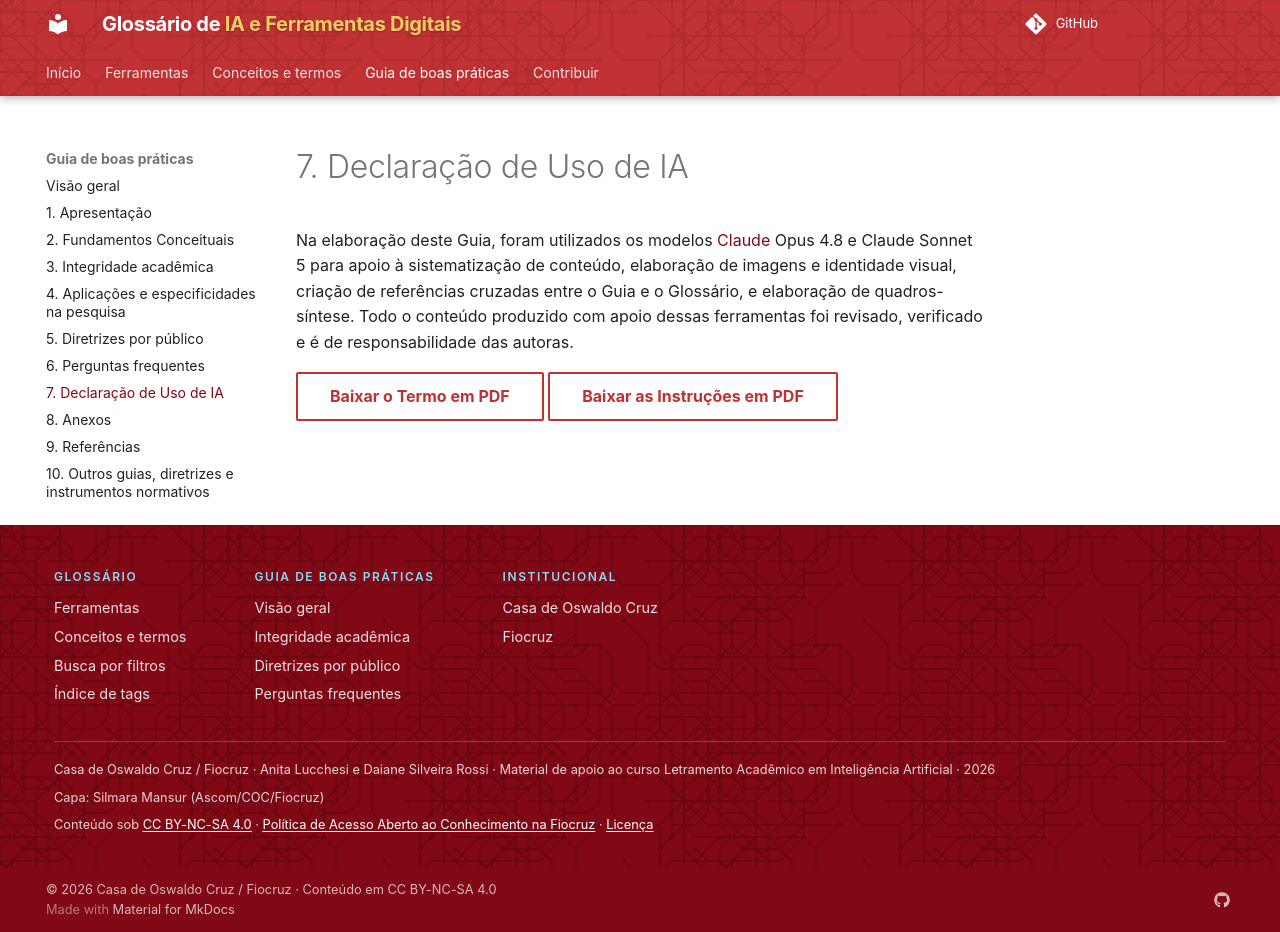

repository: lucchesia/iaguia-coc-fiocruz · page: guia/declaracao-uso-ia/index.html · generator: mkdocs

---
title: 7. Declaração de Uso de IA
---

# 7. Declaração de Uso de IA

Na elaboração deste Guia, foram utilizados os modelos [Claude](../ferramentas/claude.md) Opus 4.8 e Claude Sonnet 5 para apoio à sistematização de conteúdo, elaboração de imagens e identidade visual, criação de referências cruzadas entre o Guia e o Glossário, e elaboração de quadros-síntese. Todo o conteúdo produzido com apoio dessas ferramentas foi revisado, verificado e é de responsabilidade das autoras.

[Baixar o Termo em PDF](assets/declaracao-uso-ia-coc.pdf){ .md-button }
[Baixar as Instruções em PDF](assets/instrucoes-declaracao-uso-ia-coc.pdf){ .md-button }
